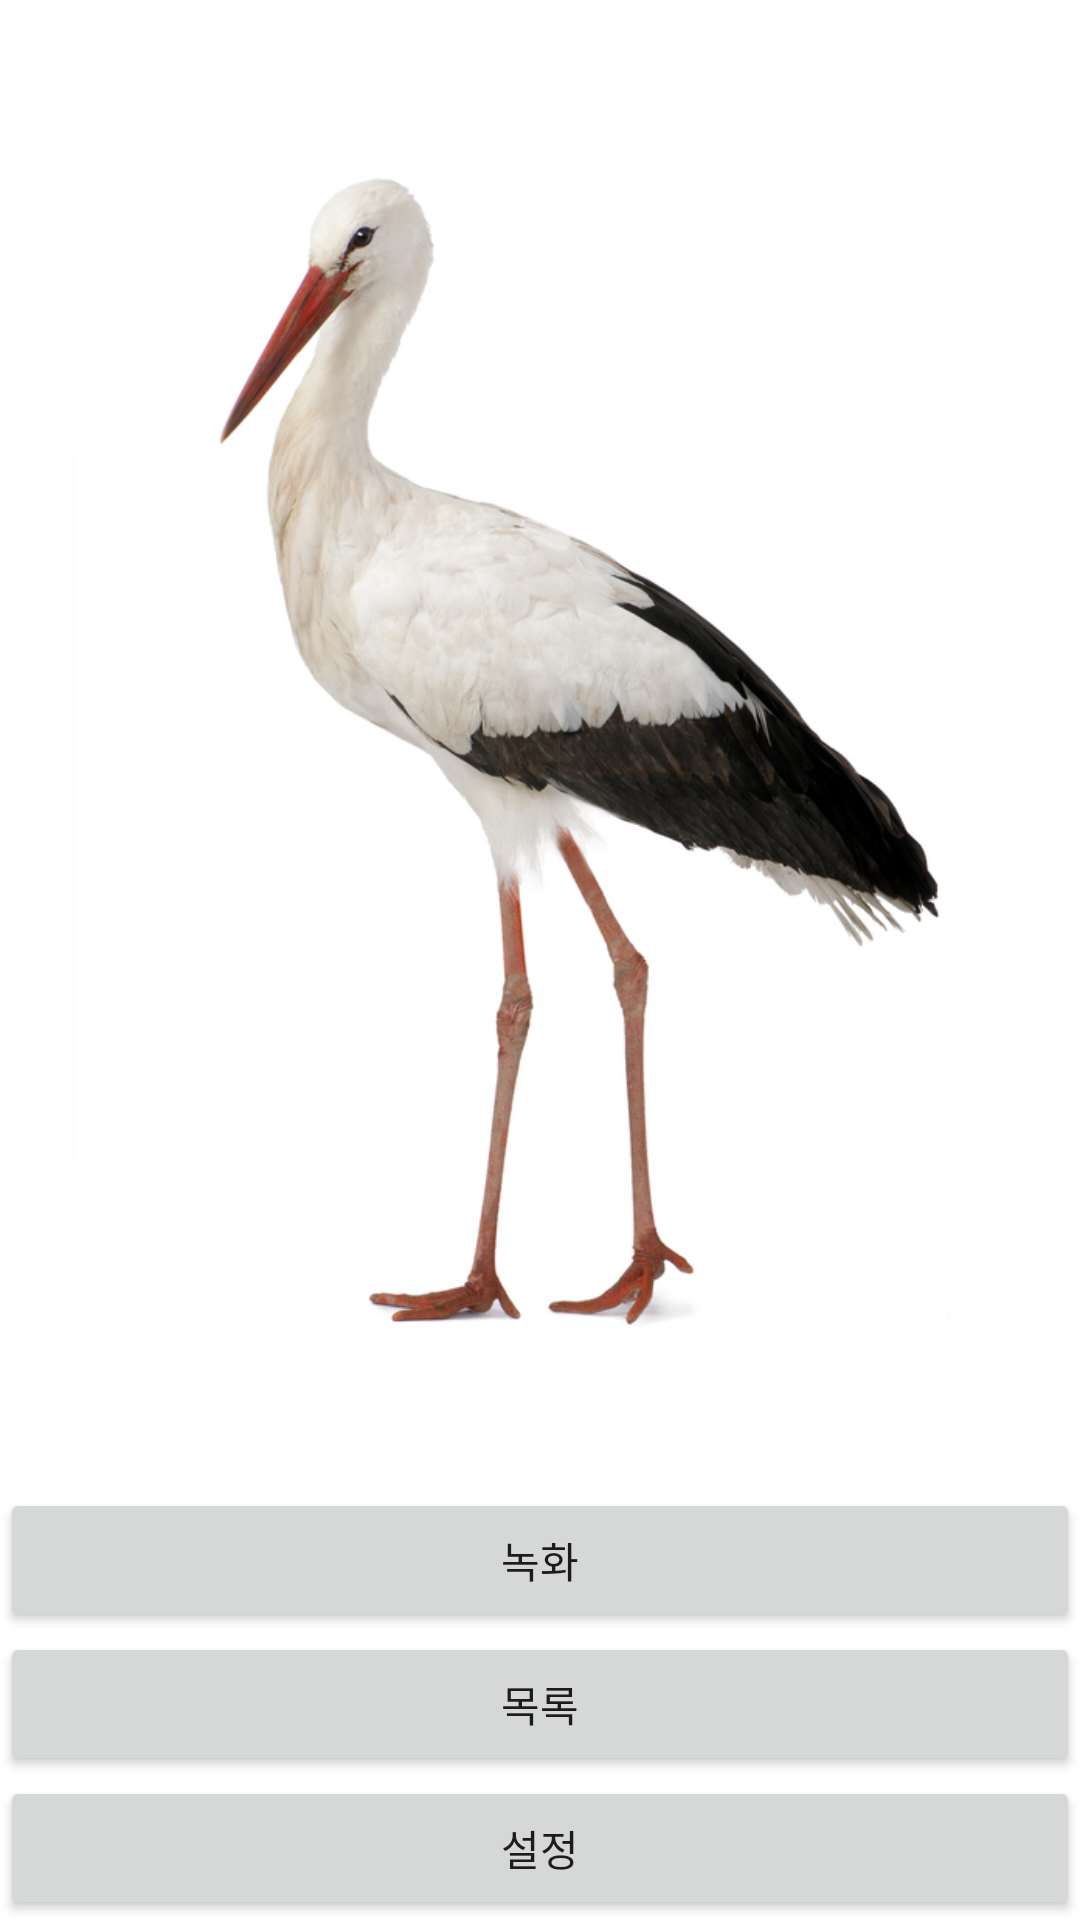

Here is an Android app screen rendered from its layout file. Give the layout XML and the strings, colors and styles it references.
<!-- AndroidManifest.xml: application theme Theme.BlackBox2 -->
<!-- res/layout/activity_main.xml -->
<?xml version="1.0" encoding="utf-8"?>
<LinearLayout xmlns:android="http://schemas.android.com/apk/res/android"
    xmlns:app="http://schemas.android.com/apk/res-auto"
    xmlns:tools="http://schemas.android.com/tools"
    android:layout_width="match_parent"
    android:layout_height="match_parent"
    android:orientation="vertical"
    tools:context=".MainActivity">

    <ImageView
        android:id="@+id/imageView"
        android:layout_width="match_parent"
        android:layout_height="wrap_content"
        android:layout_weight="1"
        app:srcCompat="@drawable/stork1" />

    <Button
        android:id="@+id/button4"
        android:layout_width="match_parent"
        android:layout_height="wrap_content"
        android:text="녹화" />

    <Button
        android:id="@+id/button5"
        android:layout_width="match_parent"
        android:layout_height="wrap_content"
        android:text="목록" />

    <Button
        android:id="@+id/button6"
        android:layout_width="match_parent"
        android:layout_height="wrap_content"
        android:text="설정" />
</LinearLayout>
<!-- resources referenced by this layout -->
<resources>
  <!-- drawable stork1: jpg bitmap (drawable, 108835 bytes) -->
  <style name="Theme.BlackBox2" parent="Theme.MaterialComponents.DayNight.DarkActionBar">
          
          <item name="colorPrimary">@color/purple_500</item>
          <item name="colorPrimaryVariant">@color/purple_700</item>
          <item name="colorOnPrimary">@color/white</item>
          
          <item name="colorSecondary">@color/teal_200</item>
          <item name="colorSecondaryVariant">@color/teal_700</item>
          <item name="colorOnSecondary">@color/black</item>
          
          <item name="android:statusBarColor" tools:targetApi="l">?attr/colorPrimaryVariant</item>
          
  
          <item name="windowActionBar">false</item>
          <item name="windowNoTitle">true</item>
      </style>
  <!-- not gathered from this repository: default colours our renderer supplied (Android Studio template values) -->
  <color name="purple_500">#FF6200EE</color>
  <color name="purple_700">#FF3700B3</color>
  <color name="teal_200">#FF03DAC5</color>
  <color name="teal_700">#FF018786</color>
  <color name="black">#FF000000</color>
  <color name="white">#FFFFFFFF</color>
</resources>
